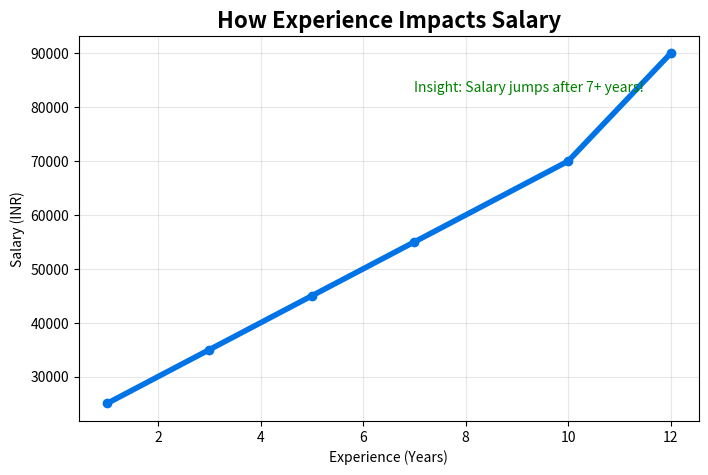

Here is the Python script that generated this plot:
"""
DAY 19 — Data Storytelling & Fixing Bad Visuals
i-Hub IIT Patna × Masai School

Goal:
- Turn charts into insights
- Fix bad visuals
- Build business storytelling mindset
"""

import matplotlib.pyplot as plt
import numpy as np

# Dataset (Experience vs Salary)
experience = np.array([1, 3, 5, 7, 10, 12])
salary = np.array([25000, 35000, 45000, 55000, 70000, 90000])

# ---------------------------------------
# ❌ BAD VISUAL — CONFUSING & LOW QUALITY
# ---------------------------------------
plt.figure(figsize=(5, 3))
plt.plot(experience, salary, 'r--x')
plt.title("Salary Graph")
plt.savefig("day19_BAD_visual.png")
plt.close()


# ---------------------------------------
# ✅ FIXED VISUAL — STORY + INSIGHT
# ---------------------------------------
plt.figure(figsize=(8, 5))
plt.plot(experience, salary, color="#0073e6", marker="o", linewidth=4)

plt.title("How Experience Impacts Salary", fontsize=16, fontweight="bold")
plt.xlabel("Experience (Years)")
plt.ylabel("Salary (INR)")

plt.grid(alpha=0.3)
plt.text(7, 83000, "Insight: Salary jumps after 7+ years!", fontsize=10, color="green")

# 🎯 STORY STATEMENT
print("\nSTORY:")
print("As experience increases, salary grows steadily.")
print("The sharp jump after ~7 years highlights the value of long-term expertise.")

plt.savefig("day19_FIXED_visual.png")
plt.show()
